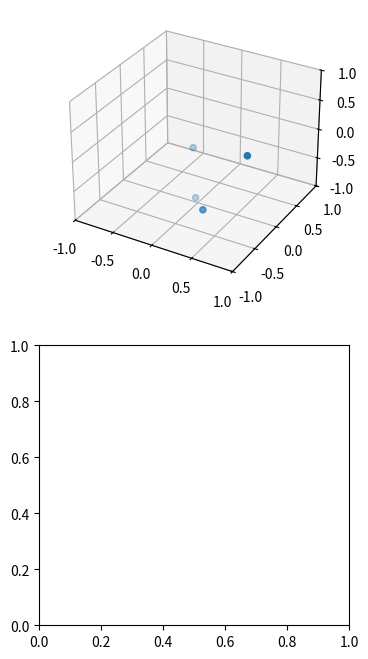

Generate this figure with matplotlib:
#!/usr/bin/env python3
#%%
import numpy as np
from typing import Tuple
from numpy.random import default_rng
import matplotlib.pyplot as plt
from mpl_toolkits.mplot3d import Axes3D
import matplotlib.animation as animation
import matplotlib as mpl
import sys
from scipy.integrate import solve_ivp
mpl.rcParams['figure.dpi'] = 200
MASS = 1 # arbitrary unit system
# Potential constants
V0 = 0.01
A = 0.02 # initial guess that we can change later
MIN_SEPARATION = 0.005
initial_velocity = 5

# type indicating (x, y, z) coordinates
Coordinate = Tuple[float, float, float]
#%%

class ParticleSimulator:

    def __init__(self, N: int = 4):
        '''
            Initializes the particle simulation

            Param:
                N: the number of particles in the simulation
        '''
        self.N = N
        rng = default_rng()
        # generate starting positions in spherical coordinates so that we stay withing our bounds
        spherCoord = rng.uniform([0, 0, 0],[1, np.pi, 2 * np.pi], size=(self.N, 3))

        self.pos = self._sphericalToCart(spherCoord)

        # generate velocity with constant magnitude v_initial
        # asking numpy RNG to give a number between v_i and v_i each time should yield v_i 
        self.vel = self._sphericalToCart(rng.uniform(
            [initial_velocity, 0, 0],
            [initial_velocity, np.pi, 2 * np.pi],  size=(self.N, 3)
        ))

        # self.accel = np.zeros((3, self.N))
    
    def step(self, dt) -> None:
        """
            Runs one time step of the simulation
        """
        # for a in self.pos:
        #     for b in self.pos
        #         stuff(a,b)
        # see https://stackoverflow.com/questions/60559050/python-apply-function-over-pairwise-elements-of-array-without-using-loops
        # https://numpy.org/doc/2.2/reference/generated/numpy.meshgrid.html
        # print(np.dot(self.pos, self.pos))
        # # https://stackoverflow.com/questions/57032234/multidimensional-numpy-outer-without-flatten
        # all_pairwise_particle_distances = np.multiply.outer(self.pos ,  np.ones((self.N)))
        # print("hi", (all_pairwise_particle_distances - all_pairwise_particle_distances.T).T)
        # forces = self.force(*np.meshgrid(self.pos, self.pos, sparse=True))
        # print(forces, self.pos)
        for a_idx in range(self.N):
            for b_idx in range(a_idx + 1, self.N): # +1 so particles dont explode
                accel = self.force(self.pos[a_idx], self.pos[b_idx]) #/ MASS
                self.vel[b_idx] += accel * dt
                self.vel[a_idx] -= accel * dt 
        self.pos += self.vel * dt

        # check if we have exited the wall,
        
        #indicies = np.where(norms >=1)
        # np.where maybe to swap velocities, 
        # take the tangent plane of sphere, swap velocity that is normal to it which should be same as subtracting twice projection
        # https://math.stackexchange.com/questions/633181/formula-to-project-a-vector-onto-a-plane

        # check for walls with tangent pl

        self.checkCollisionsWithSphere()
    
    @staticmethod
    def checkCollisionsWithSphere(pos, vel):
        """Redirects particles which are outside of the unit sphere"""
        norms = np.linalg.norm(pos, axis=1)
        # indices of all particles outside the unit sphere
        
        outside_indices = np.where(norms > 1)

        # outward normal vector of the sphere which we will use to find the tangent plane
        normal_vector = pos[outside_indices]
        #normalize it
        normal_vector = normal_vector / np.linalg.norm(normal_vector, axis=1, keepdims=True)

        # if nothing is outside then return
        if np.size(outside_indices) == 0:
            return vel

        # subtract twice the projection of the velocity onto the tangent plane of the sphere
        # this reflects the change in velocity due to elastic collision with the inside of the sphere
    #https://stackoverflow.com/questions/15616742/vectorized-way-of-calculating-row-wise-dot-product-two-matrices-with-scipy
    
    #https://stackoverflow.com/questions/68245372/how-to-multiply-each-row-in-matrix-by-its-scalar-in-numpy

        #teleport back into sphere if outside of sphere    
        pos[outside_indices] = normal_vector
        #change the velocity from collision

        # print(np.sum(self.vel[outside_indices] @ np.transpose(normal_vector), axis=1)[:, None])
        projected_velocity = (vel[outside_indices] @ np.transpose(normal_vector)).diagonal()[:,None] * normal_vector
        vel[outside_indices] -= 2 * projected_velocity 
        return vel
        

    def energy(self) -> float:
        """Kinetic energy"""
        x = np.sum(0.5 * MASS * np.square(np.linalg.norm(self.vel, axis = 1)))
        # print(x)
        return x
    
    def run(self):
        '''

        '''
        # taken from matplotlib documentation and research code

        #plot the sphere taken from matplotlib docs
        u = np.linspace(0, 2 * np.pi, 20)
        v = np.linspace(0, np.pi, 20)
        x = 1 * np.outer(np.cos(u), np.sin(v))
        y = 1 * np.outer(np.sin(u), np.sin(v))
        z = 1 * np.outer(np.ones(np.size(u)), np.cos(v))
        

        fig = plt.figure()#figsize=plt.figaspect(2.))
        ax = fig.add_subplot(projection='3d')
        # ax_2d = fig.add_subplot(2,1,2)

        energies = [self.energy()]
        times = [0]

        # energy_plot = ax_2d.plot(times, energies)[0]
        # ax.plot_surface(x, y, z, alpha=0.1)
        vmin = 0
        vmax = 2 * self.energy() / self.N
        # fig.colorbar(mpl.cm.ScalarMappable(norm=mpl.colors.Normalize(vmin, vmax), cmap='hot_r'),
        #      ax=ax, orientation='vertical', label='Kinetic Energy')

        # #plot sphere
        # ax.scatter(sphere[:,0], sphere[:,1], sphere[:,2], alpha =0.2)


        # get the positions in plottable form
        xp = self.pos[:,0]
        yp = self.pos[:,1]
        zp = self.pos[:,2]
        
        scat = ax.scatter(xp, yp, zp, c=0.5 * np.linalg.norm(self.vel, axis=1)**2, cmap="hot_r",
                    vmax=vmax, vmin=vmin)
        ax.set_xlim((-1,1))
        ax.set_ylim((-1,1))
        ax.set_zlim((-1,1))

        
        # define update function
        dt = 0.002
        # ax_2d.set_xscale('log')
        # ax_2d.set_yscale('log')

        def update(frame):
            n = 5
            for _ in range(n):
                self.step(dt)
            # energies.append(self.energy())
            # times.append(times[-1] + dt * n)

            scat._offsets3d = (self.pos[:,0],self.pos[:,1], self.pos[:,2])
            scat.set_array(0.5 * np.linalg.norm(self.vel, axis=1)**2)
            # energy_plot.set_xdata(times)
            # energy_plot.set_ydata(energies)
            # ax_2d.set_xlim([0, times[-1]])
            # ax_2d.set_ylim([0, max(energies) * 2])
            return (scat, )
        
        ani = animation.FuncAnimation(fig = fig, func = update, frames = 1000, interval = 3)
        plt.show()

    def runPre(self, dt, time):


        # pre compute

        numdt = int(time / dt)

        posData = np.zeros((numdt, self.N, 3))
        velData = np.zeros((numdt, self.N, 3))
        KData = np.zeros(numdt)
        timeData = np.zeros(numdt)

        time = 0
        for i in range(numdt):
            posData[i] = self.pos
            velData[i] = self.vel
            KData[i] = self.energy()
            if KData[i] == 0:
                KData[i] = 0.01
            timeData[i] = time
            if i % 10 == 0:
                print(time)
            time+= dt
            self.step(dt)
        KData = np.abs(KData)

        print('data has been generated! yay!')

        fig = plt.figure(figsize=plt.figaspect(2.))
        ax = fig.add_subplot(2,1,1,projection='3d')
        ax_2d = fig.add_subplot(2,1,2)

        times = []
        energies = []
        energy_plot = ax_2d.plot(times, energies)[0]
        # ax.plot_surface(x, y, z, alpha=0.1)
        # vmin = 0
        # vmax = 2 * energies[0] / self.N
        # fig.colorbar(mpl.cm.ScalarMappable(norm=mpl.colors.Normalize(vmin, vmax), cmap='hot_r'),
        #      ax=ax, orientation='vertical', label='Kinetic Energy')

        # #plot sphere
        # ax.scatter(sphere[:,0], sphere[:,1], sphere[:,2], alpha =0.2)


        # get the positions in plottable form
        xp = posData[0][:,0]
        yp = posData[0][:,1]
        zp = posData[0][:,2]
        
        scat = ax.scatter(xp, yp, zp, c=np.linalg.norm(self.vel, axis=1), cmap="cool",
                    )#vmax=vmax, vmin=vmin)
        ax.set_xlim((-1,1))
        ax.set_ylim((-1,1))
        ax.set_zlim((-1,1))

        def update(frame):
            scat._offsets3d = (posData[frame][:,0], posData[frame][:,1], posData[frame][:,2])
            scat.set_array(np.linalg.norm(velData[frame], axis=1))

            energy_plot.set_xdata(timeData[:frame])
            energy_plot.set_ydata(KData[:frame])
            ax_2d.set_xlim((0, timeData[frame]))
            ax_2d.set_ylim((0, KData[frame])) # assumption: energy never decreases
            # if frame == 3: # FIXME: this so it is not zero which makes mat plot lib yell at us
            #     print(KData[2:frame])
            #     ax_2d.set_yscale('log')
                # sys.exit()
            #     ax_2d.set_xscale('log')
            return (scat, )
        
        ani = animation.FuncAnimation(fig = fig, func = update, frames = numdt, interval = dt * 1000)
        plt.show()


    
    @staticmethod
    def _sphericalToCart(coord):
        '''
            Converts spherical coordinates to cartesion... we think
        '''
        r, theta, phi = coord[:,0], coord[:,1], coord[:,2]
        return np.array([
            r * np.sin(theta) * np.cos(phi),
            r * np.sin(theta) * np.sin(phi),
            r * np.cos(theta)
        ]).transpose()
    
    @staticmethod
    def force(a: Coordinate, b: Coordinate) -> Coordinate:
        """
            Returns the force caused by the particle at position a
            for the particle at position b, as an x-y-z tuple.

[redacted]
            (where r is the distance between the particles and a is some arbitrary constant)

            We can write this in Cartesian coordinates as V(x, y, z) = 
                V_0 (a^4/(x^2 + y^2 + z^2)^2 - a^3/(x^2+y^2+z^2)^(3/2))
            Per WolframAlpha we have the following components of F(x, y, z) = -grad(V):
                * (x direction) = -V_0(a^3 x (-(4 a)/(x^2 + y^2 + z^2)^3 + 3/(x^2 + y^2 + z^2)^(5/2))
                * (y direction) = -V_0 a^3 y (-(4 a)/(x^2 + y^2 + z^2)^3 + 3/(x^2 + y^2 + z^2)^(5/2))
                * (z direction) = -V_0 a^3 z (-(4 a)/(x^2 + y^2 + z^2)^3 + 3/(x^2 + y^2 + z^2)^(5/2))
        """

        # ensure we dont calculate the force of a particle on itself
        # print(f"a:\n{a}\nb:\n{b}")
        # if np.all(a == b):
        #     return 0
        # x,y,z components of r
        # diff = a - b
        # x = diff[0]
        # y = diff[1]
        # z = diff[2]

        radii = a - b
        x = radii[:,0]
        y = radii[:,1]
        z = radii[:,2]
        rsquare_real = x**2 + y**2 + z**2
        # find the zero radius index, which is the index of the force of the particle on itself
        # which is not a physical force and therefore will be set to zero later.
        zero_radius_idx = np.where(rsquare_real == 0)[0][0]
        # replace too-small separations by MIN_SEPARATION
        rsquare_corrected = np.where(rsquare_real < MIN_SEPARATION ** 2, MIN_SEPARATION ** 2, rsquare_real)

        F = np.array([
            -V0 * (A**3 * x * (-(4 * A)/(rsquare_corrected)**3 + 3/(rsquare_corrected)**(5/2))),
            -V0 * A**3 * y * (-(4 * A)/(rsquare_corrected)**3 + 3/(rsquare_corrected)**(5/2)),
            -V0 * A**3 * z * (-(4 * A)/(rsquare_corrected)**3 + 3/(rsquare_corrected)**(5/2))
        ])
        F[:,zero_radius_idx] = 0 # remove force of a particle on itself
        # print(F)
        # An array has 
        # n = np.linalg.norm(F)
        # if n > 1:
        #     print(n)
        return F
    
    def runIVP(self, t, frameRate):
        passedVals = np.zeros((self.N * 2, 3))
        print(passedVals)
        passedVals[: self.N, :] = self.pos
        passedVals[self.N : , :] = self.vel
        data = solve_ivp(self.dU, t_span=(0,t), y0=passedVals.ravel(), t_eval= np.arange(0, t, frameRate))
        
        print('data has been generated! yay!')

        fig = plt.figure(figsize=plt.figaspect(2.))
        ax = fig.add_subplot(2,1,1,projection='3d')
        ax_2d = fig.add_subplot(2,1,2)

        times = data.t        # ax.plot_surface(x, y, z, alpha=0.1)
        # vmin = 0
        # vmax = 2 * energies[0] / self.N
        # fig.colorbar(mpl.cm.ScalarMappable(norm=mpl.colors.Normalize(vmin, vmax), cmap='hot_r'),
        #      ax=ax, orientation='vertical', label='Kinetic Energy')

        # #plot sphere
        # ax.scatter(sphere[:,0], sphere[:,1], sphere[:,2], alpha =0.2)


        # get the positions in plottable form
        # data.y is NOT the y coordinate, just the solve_ivp output
        posData = data.y
        print(np.shape(data.y))
        # xp = posData[:self.N, 0]
        # yp = posData[:self.N, 1]
        # zp = posData[:self.N, 3]
        xp = posData[:self.N,:]
        yp = posData[self.N:self.N*2,:]
        zp = posData[self.N*2:self.N*3,:]

        
        scat = ax.scatter(xp[:,0], yp[:,0], zp[:,0])# c=np.linalg.norm(self.vel, axis=1), cmap="cool",
                #    )#vmax=vmax, vmin=vmin)
        ax.set_xlim((-1,1))
        ax.set_ylim((-1,1))
        ax.set_zlim((-1,1))

        def update(frame):
            scat._offsets3d = (xp[:,frame], yp[:,frame], zp[:,frame])
            # scat.set_array(np.linalg.norm(velData[frame], axis=1))

            # energy_plot.set_xdata(timeData[:frame])
            # energy_plot.set_ydata(KData[:frame])
            ax_2d.set_xlim((0, times[frame]))
            # ax_2d.set_ylim((0, KData[frame])) # assumption: energy never decreases
            # if frame == 3: # FIXME: this so it is not zero which makes mat plot lib yell at us
            #     print(KData[2:frame])
            #     ax_2d.set_yscale('log')
                # sys.exit()
            #     ax_2d.set_xscale('log')
            return (scat, )
        
        ani = animation.FuncAnimation(fig = fig, func = update, frames = int(t/frameRate), interval = frameRate * 10)
        plt.show()


    
    def dU(self, t, U):
        '''
            returns the derivative of position and velocity 
            args:
                U unpacks to: x, y, z, vx, vy, vz
            returns:
                vx, vy, vz, ax, ay, az
        '''

        # unwraps the conditions into a position matrix and a velocity matrix.
        pos, vel = U.reshape(2, self.N, 3)
        
        print("vel", vel)
        newVel = self.checkCollisionsWithSphere(pos, vel)

        # makes a matrix for each particle position, calculates all the forces 
        # on it and sums, and divides by mass to get accel
        newAccel = np.apply_along_axis(
            lambda r: np.sum(self.force(pos, np.tile(r, (self.N,1))), axis = 1) / MASS,
            axis=1,
            arr=pos
        )

        # re wraps the velocity and acceloration to be passed back
        passedVals = np.zeros((self.N * 2, 3))
        passedVals[: self.N, :] = newVel
        passedVals[self.N : , :] = newAccel
        
        return passedVals.ravel()

s = ParticleSimulator()
#s.run()
# s.runPre(0.01, 5)
s.runIVP(5, 0.01)
# %%
